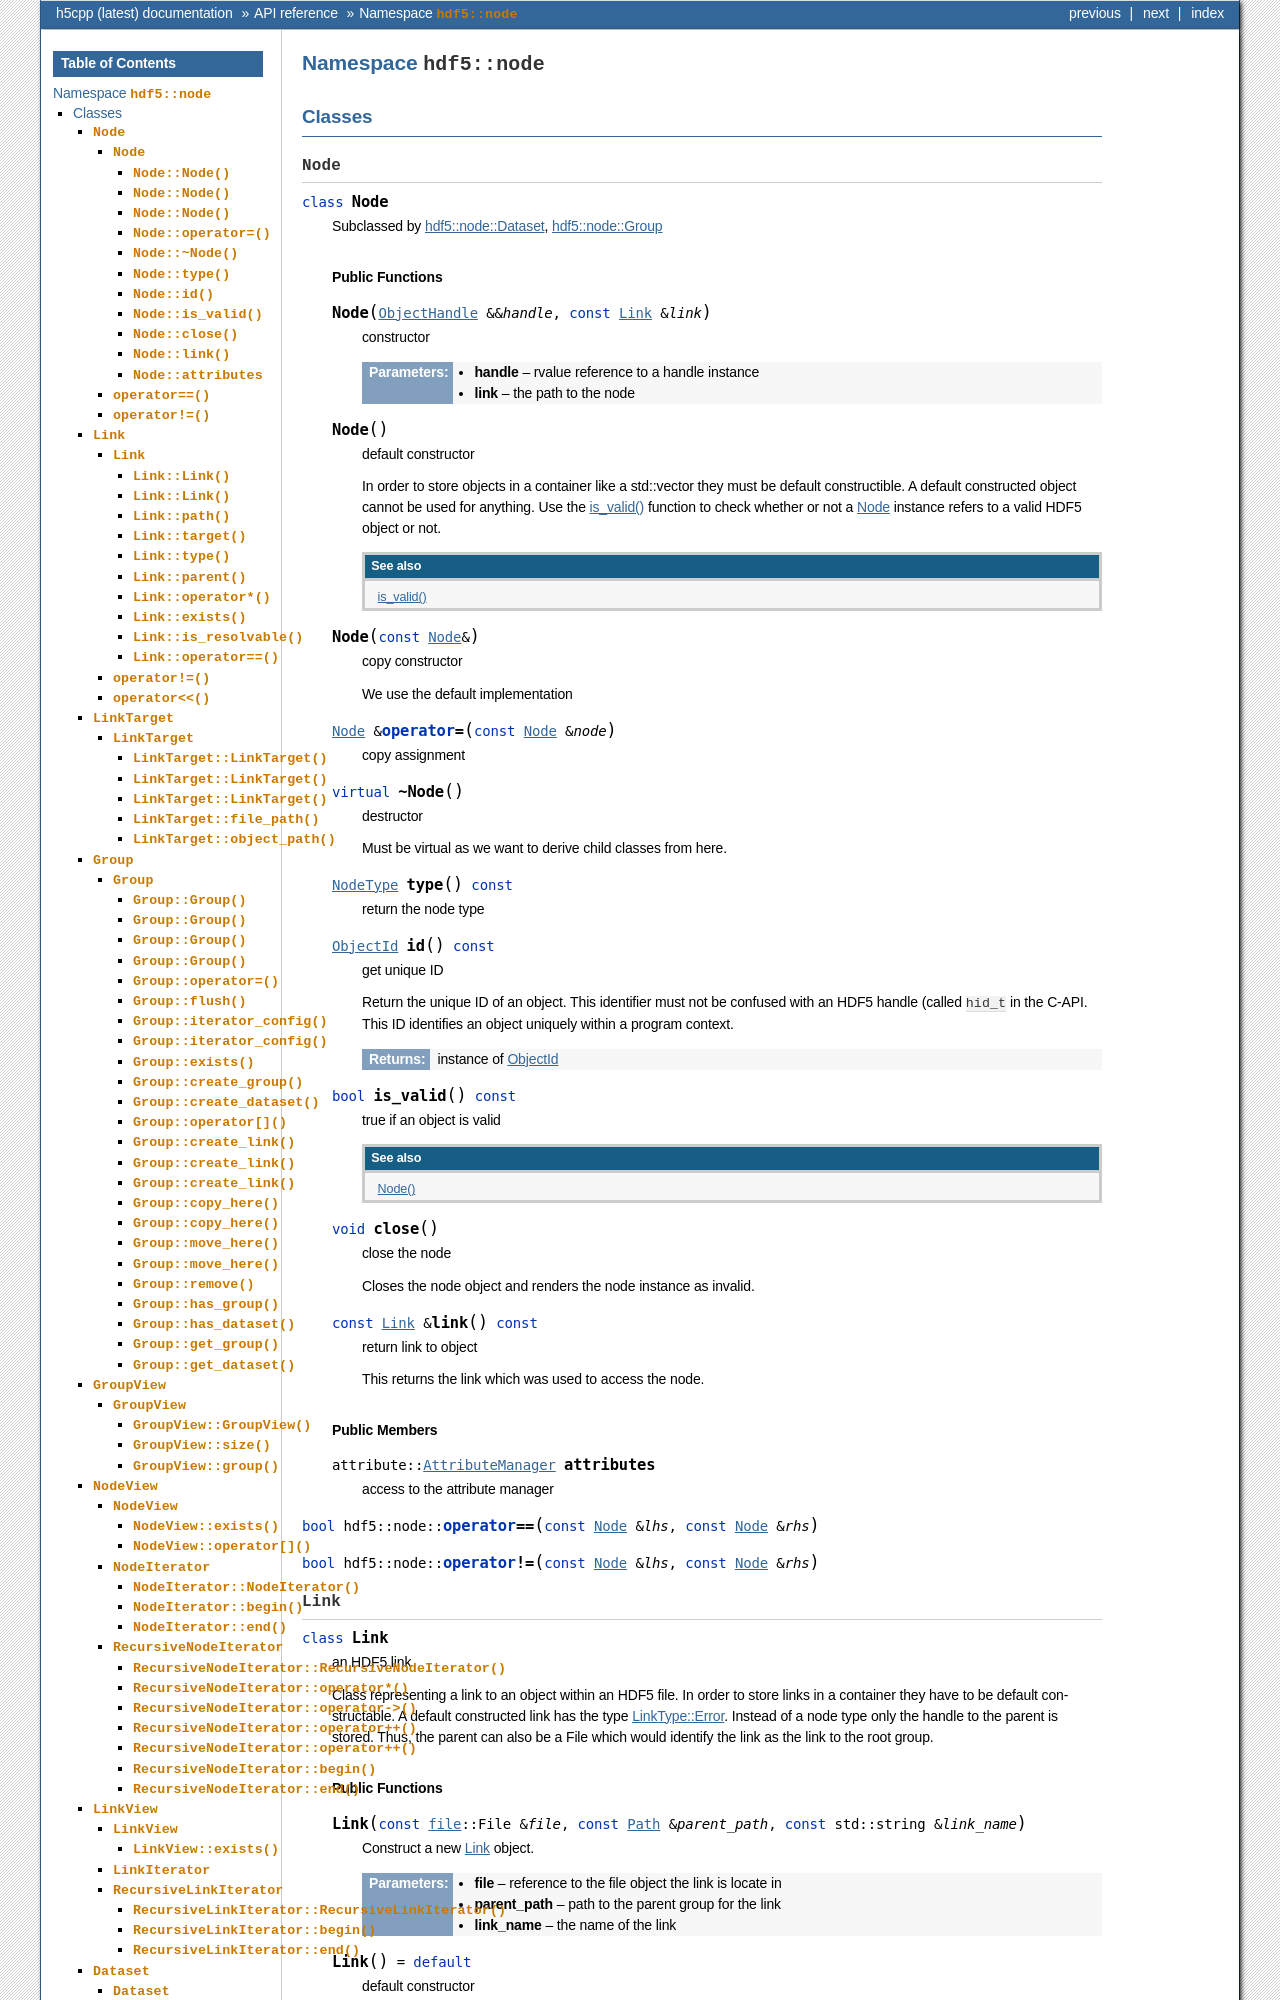

repository: ess-dmsc/h5cpp · page: latest/api_reference/namespace_node.html · generator: sphinx

===============================
Namespace :cpp:any:`hdf5::node`
===============================

Classes
=======

:cpp:class:`Node`
-----------------

.. doxygenclass:: hdf5::node::Node
   :members:

.. doxygenfunction:: hdf5::node::operator==(const Node &, const No
